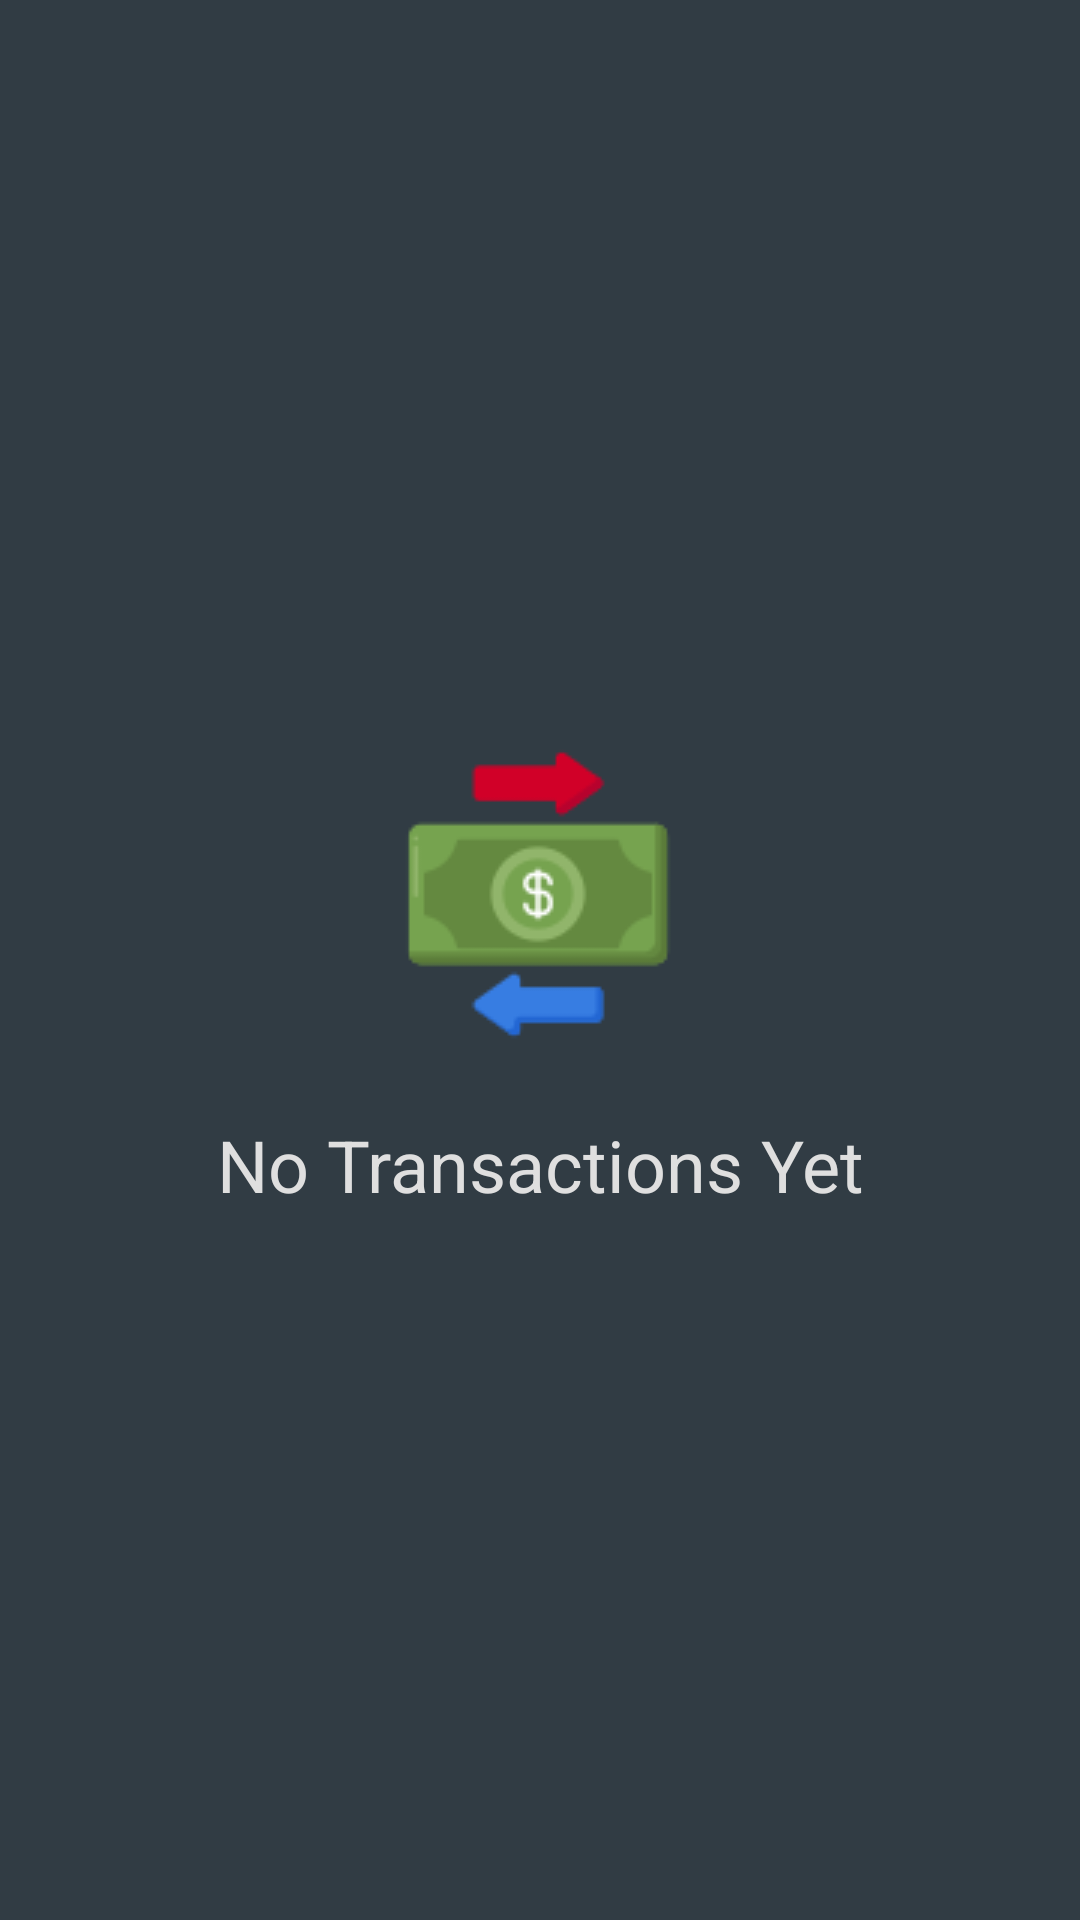

Reconstruct the res/layout file that produces this screen, plus the resources it refers to.
<!-- AndroidManifest.xml: application theme splashTheme -->
<!-- res/layout/fragment_transactions.xml -->
<?xml version="1.0" encoding="utf-8"?>
<androidx.constraintlayout.widget.ConstraintLayout xmlns:android="http://schemas.android.com/apk/res/android"
    xmlns:app="http://schemas.android.com/apk/res-auto"
    xmlns:tools="http://schemas.android.com/tools"
    android:layout_width="match_parent"
    android:layout_height="match_parent"
    android:background="@color/background"
    tools:context=".ui.fragments.TransactionsFragment">

    <androidx.recyclerview.widget.RecyclerView
        android:id="@+id/rv_transactions"
        android:layout_width="match_parent"
        android:layout_height="match_parent"
        android:paddingTop="8dp"
        android:paddingBottom="8dp"
        app:layoutManager="androidx.recyclerview.widget.LinearLayoutManager"
        app:layout_constraintBottom_toBottomOf="parent"
        app:layout_constraintEnd_toEndOf="parent"
        app:layout_constraintHorizontal_bias="0.0"
        app:layout_constraintStart_toStartOf="parent"
        app:layout_constraintTop_toTopOf="parent"
        app:layout_constraintVertical_bias="0.0" />

    <TextView
        android:id="@+id/txt_no_transactions"
        android:layout_width="wrap_content"
        android:layout_height="wrap_content"
        android:layout_marginTop="24dp"
        android:text="No Transactions Yet"
        android:textColor="@color/textColor"
        android:textSize="24sp"
        app:layout_constraintEnd_toEndOf="parent"
        app:layout_constraintStart_toStartOf="parent"
        app:layout_constraintTop_toBottomOf="@+id/noTransactions_img" />

    <ImageView
        android:id="@+id/noTransactions_img"
        android:layout_width="wrap_content"
        android:layout_height="wrap_content"
        android:layout_marginTop="248dp"
        android:src="@drawable/ic_no_transactions"
        app:layout_constraintEnd_toEndOf="parent"
        app:layout_constraintHorizontal_bias="0.498"
        app:layout_constraintStart_toStartOf="parent"
        app:layout_constraintTop_toTopOf="parent" />

</androidx.constraintlayout.widget.ConstraintLayout>
<!-- resources referenced by this layout -->
<resources>
  <color name="background">@color/MediumGray</color>
  <color name="textColor">@color/lightGray</color>
  <!-- drawable ic_no_transactions: png bitmap (drawable, 3745 bytes) -->
  <style name="splashTheme" parent="Theme.AppCompat.Light.NoActionBar">
          <item name="android:windowBackground">@drawable/splash_screen</item>
          <item name="android:windowTranslucentStatus">true</item>
          <item name="android:windowTranslucentNavigation">true</item>
      </style>
  <color name="MediumGray">#313C44</color>
  <color name="lightGray">#DFDFDF</color>
  <!-- drawable splash_screen: png bitmap (drawable, 28208 bytes) -->
</resources>
